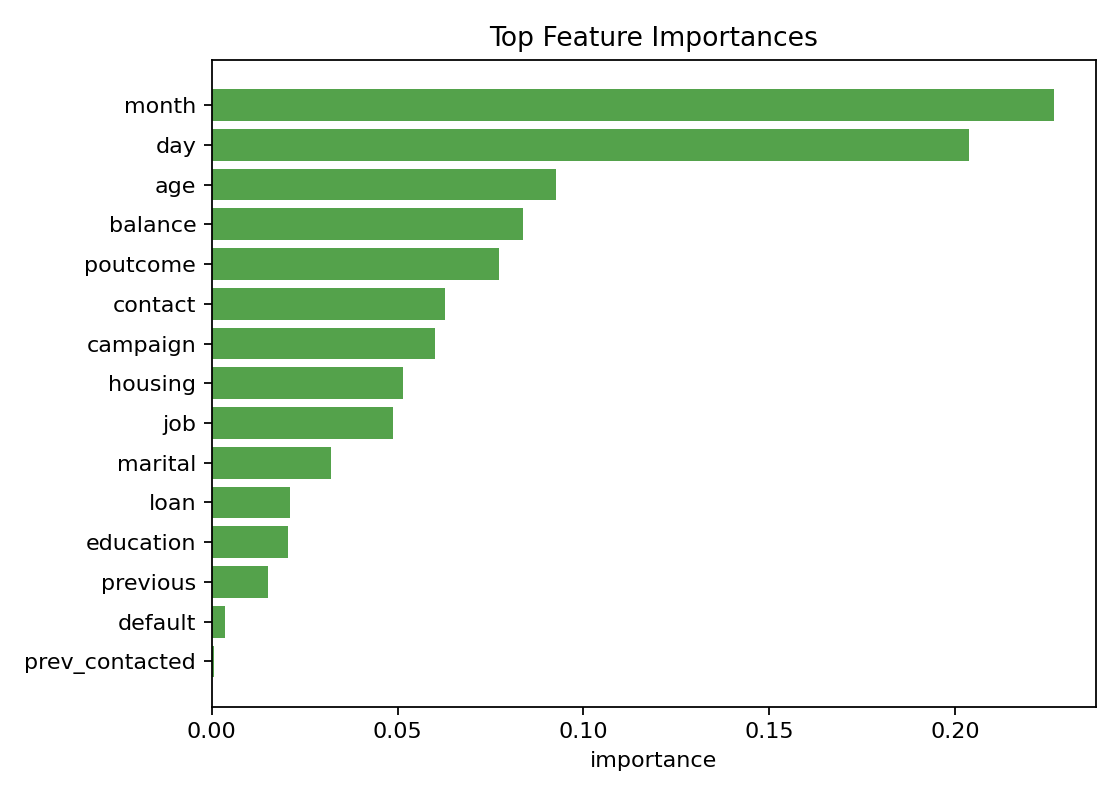

Source data for this figure (header and first rows):
feature, importance
month, 0.2267
day, 0.2038
age, 0.09253
balance, 0.08366
poutcome, 0.07744
contact, 0.06287
campaign, 0.05999
housing, 0.05138
job, 0.04882
marital, 0.03219
loan, 0.02108
education, 0.0204
previous, 0.01516
default, 0.003562
prev_contacted, 0.0004941
